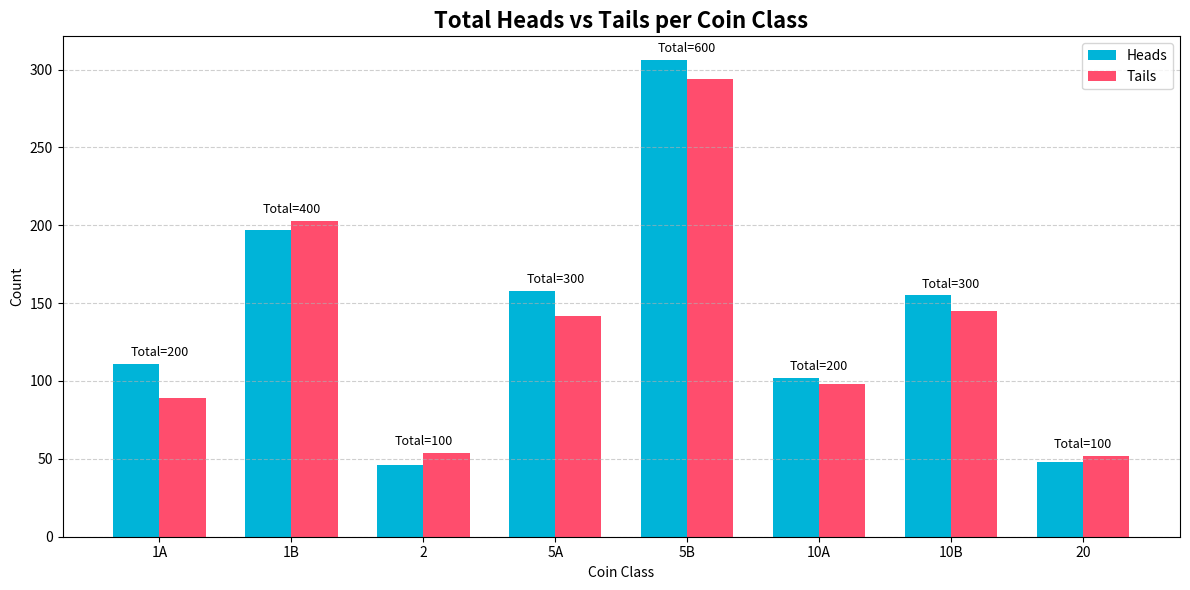

Source code (Python):
import matplotlib.pyplot as plt
import numpy as np

# Data
classes = ["1A", "1B", "2", "5A", "5B", "10A", "10B", "20"]
heads = [111, 197, 46, 158, 306, 102, 155, 48]
tails = [89, 203, 54, 142, 294, 98, 145, 52]
totals = [200, 400, 100, 300, 600, 200, 300, 100]

x = np.arange(len(classes))  # positions
width = 0.35  # bar width

# Plot
plt.figure(figsize=(12,6))
plt.bar(x - width/2, heads, width, label="Heads", color="#00b4d8")
plt.bar(x + width/2, tails, width, label="Tails", color="#ff4d6d")

# Labels and styling
plt.title("Total Heads vs Tails per Coin Class", fontsize=16, fontweight="bold")
plt.xlabel("Coin Class")
plt.ylabel("Count")
plt.xticks(x, classes)
plt.legend()
plt.grid(axis="y", linestyle="--", alpha=0.6)

# Annotate totals above bars
for i, total in enumerate(totals):
    plt.text(x[i], max(heads[i], tails[i]) + 5, f"Total={total}", 
             ha='center', fontsize=9, color='black')

plt.tight_layout()
plt.show()
